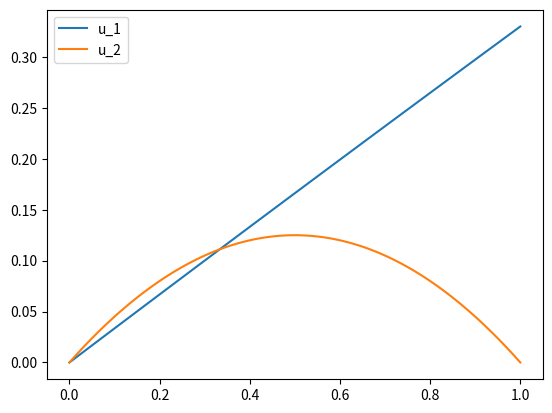
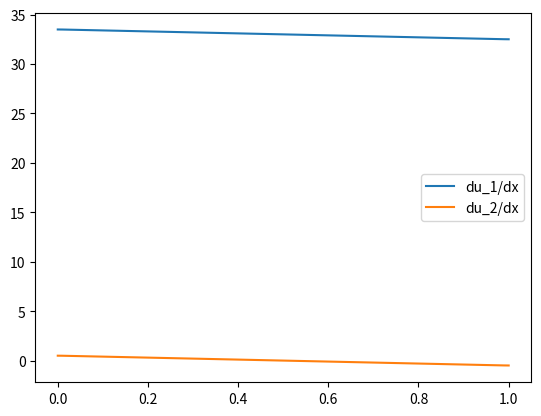

Source code (Python) for these figures, in order:
import matplotlib.pyplot as plt
import numpy as np

h =1
rho_b = 1
mu_b = 1
rho_a = 1
mu_a = 100

x = np.linspace(0, h, 100)

u_1 = (rho_b  * h * x) / (3 * mu_b)  -  (rho_a  * x) / (2 * mu_a) * (x-h/3)
u_2 = - rho_b * x / (2 * mu_b) * (x - h)

plt.plot(x, u_1, label='u_1')
plt.plot(x, u_2, label='u_2')

plt.legend()

plt.figure()
plt.plot(x, mu_a * np.gradient(u_1, x), label='du_1/dx')
plt.plot(x, mu_b * np.gradient(u_2, x), label='du_2/dx')
plt.legend()
plt.show()
